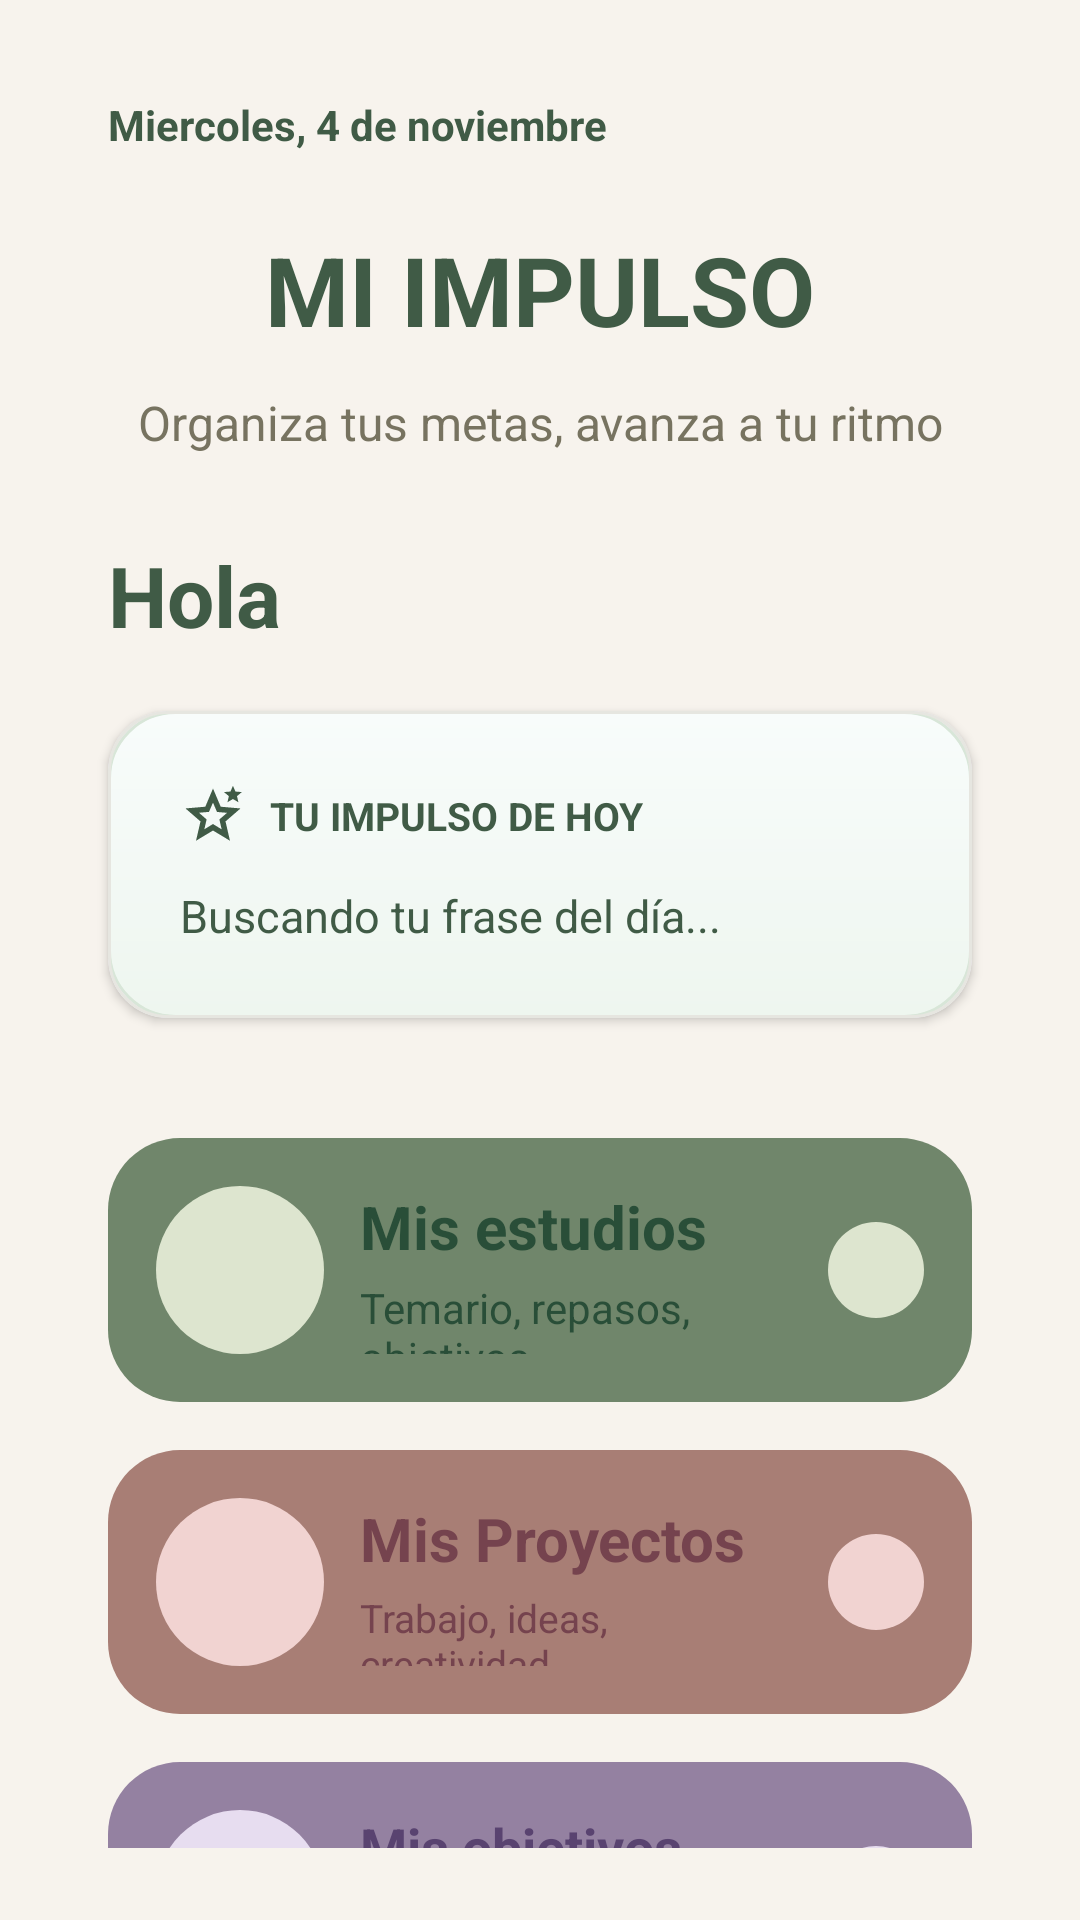

Here is an Android app screen rendered from its layout file. Give the layout XML and the strings, colors and styles it references.
<!-- AndroidManifest.xml: application theme Theme.MiImpulso -->
<!-- res/layout/activity_main.xml -->
<?xml version="1.0" encoding="utf-8"?>
<LinearLayout xmlns:android="http://schemas.android.com/apk/res/android"
    xmlns:tools="http://schemas.android.com/tools"
    xmlns:app="http://schemas.android.com/apk/res-auto"
    android:id="@+id/main"
    android:layout_width="match_parent"
    android:layout_height="match_parent"
    android:orientation="vertical"
    android:layout_gravity="center"
    android:paddingStart="24dp"
    android:paddingEnd="24dp"
    android:paddingTop="32dp"
    android:paddingBottom="24dp"
    android:background="@color/impulso_fondo">

    <TextView
        android:id="@+id/txtFecha"
        android:layout_width="match_parent"
        android:layout_height="wrap_content"
        android:text="Miercoles, 4 de noviembre"
        android:textSize="14sp"
        android:textStyle="bold"
        android:textColor="@color/impulso_verde"
        android:gravity="start"
        android:layout_marginStart="12dp"
        android:layout_marginEnd="12dp"
        android:layout_marginBottom="24dp"/>

    <TextView
        android:layout_width="match_parent"
        android:layout_height="wrap_content"
        android:text="MI IMPULSO"
        android:textSize="32sp"
        android:textStyle="bold"
        android:textColor="@color/impulso_verde"
        android:gravity="center"
        android:layout_marginBottom="12dp"/>

    <TextView
        android:layout_width="match_parent"
        android:layout_height="wrap_content"
        android:text="Organiza tus metas, avanza a tu ritmo"
        android:textSize="16sp"
        android:textColor="@color/impulso_texto"
        android:gravity="center"
        android:layout_marginBottom="16dp"/>

    <TextView
        android:id="@+id/txtSaludo"
        android:layout_width="match_parent"
        android:layout_height="wrap_content"
        android:text="Hola"
        android:textSize="28sp"
        android:textStyle="bold"
        android:textColor="@color/impulso_verde"
        android:gravity="start"
        android:layout_marginTop="12dp"
        android:layout_marginBottom="8dp"
        android:layout_marginStart="12dp"
        android:layout_marginEnd="12dp"/>

    <com.google.android.material.card.MaterialCardView
        android:layout_width="match_parent"
        android:layout_height="wrap_content"
        android:layout_marginStart="12dp"
        android:layout_marginEnd="12dp"
        android:layout_marginTop="12dp"
        android:layout_marginBottom="24dp"
        app:cardCornerRadius="20dp"
        app:cardElevation="2dp"
        app:strokeColor="@color/impulso_borde_tarjeta"
        app:strokeWidth="1dp">

        <LinearLayout
            android:layout_width="match_parent"
            android:layout_height="wrap_content"
            android:orientation="vertical"
            android:padding="24dp"
            android:background="@drawable/fondo_impulso_anterior">

            <LinearLayout
                android:layout_width="match_parent"
                android:layout_height="wrap_content"
                android:orientation="horizontal"
                android:gravity="center_vertical"
                android:layout_marginBottom="12dp">

                <ImageView
                    android:layout_width="22dp"
                    android:layout_height="22dp"
                    android:src="@drawable/ic_impulso"
                    android:tint="@color/impulso_verde"
                    android:contentDescription="Inspiración"/>

                <TextView
                    android:layout_width="wrap_content"
                    android:layout_height="wrap_content"
                    android:layout_marginStart="8dp"
                    android:text="TU IMPULSO DE HOY"
                    android:textSize="13sp"
                    android:textStyle="bold"
                    android:textColor="@color/impulso_verde" />

            </LinearLayout>

            <TextView
                android:id="@+id/txtFrase"
                android:layout_width="match_parent"
                android:layout_height="wrap_content"
                android:text="Buscando tu frase del día..."
                android:textSize="15sp"
                android:textColor="@color/impulso_verde"
                android:gravity="start" />

        </LinearLayout>

    </com.google.android.material.card.MaterialCardView>

   <LinearLayout
       android:id="@+id/btnEstudios"
       style="@style/TarjetaInicio"
       android:backgroundTint="@color/impulso_estudios">

       <ImageView
           android:layout_width="56dp"
           android:layout_height="56dp"
           android:src="@drawable/ic_estudios"
           android:contentDescription="Estudios"
           android:padding="16dp"
           android:background="@drawable/fondo_icono"
           android:tint="@color/impulso_texto"
           android:backgroundTint="@color/impulso_icono_estudios"/>

       <LinearLayout
           android:layout_width="0dp"
           android:layout_height="wrap_content"
           android:layout_weight="1"
           android:orientation="vertical"
           android:layout_marginStart="12dp">

           <TextView
               android:layout_width="match_parent"
               android:layout_height="wrap_content"
               android:text="Mis estudios"
               android:textSize="20dp"
               android:textStyle="bold"
               android:textColor="@color/impulso_texto_estudios"/>

           <TextView
               android:layout_width="match_parent"
               android:layout_height="wrap_content"
               android:layout_marginTop="4dp"
               android:text="Temario, repasos, objetivos..."
               android:textColor="@color/impulso_texto_estudios"/>
       </LinearLayout>

       <ImageView
           android:layout_width="32dp"
           android:layout_height="32dp"
           android:src="@drawable/ic_flecha"
           android:tint="@color/impulso_texto_estudios"
           android:background="@drawable/fondo_icono"
           android:backgroundTint="@color/impulso_icono_estudios"
           android:padding="6dp"
           android:contentDescription="Ver estudios"/>

   </LinearLayout>

   <LinearLayout
       android:id="@+id/btnProyectos"
       style="@style/TarjetaInicio"
       android:backgroundTint="@color/impulso_proyectos">

       <ImageView
           android:layout_width="56dp"
           android:layout_height="56dp"
           android:src="@drawable/ic_proyectos"
           android:background="@drawable/fondo_icono"
           android:backgroundTint="@color/impulso_icono_proyectos"
           android:tint="@color/impulso_texto_proyectos"
           android:padding="14dp"
           android:contentDescription="Proyectos"/>

       <LinearLayout
           android:layout_width="0dp"
           android:layout_height="wrap_content"
           android:layout_weight="1"
           android:layout_marginStart="12dp"
           android:orientation="vertical">

           <TextView
               android:layout_width="match_parent"
               android:layout_height="wrap_content"
               android:text="Mis Proyectos"
               android:textSize="20sp"
               android:textStyle="bold"
               android:textColor="@color/impulso_texto_proyectos"/>

           <TextView
               android:layout_width="match_parent"
               android:layout_height="wrap_content"
               android:layout_marginTop="4dp"
               android:text="Trabajo, ideas, creatividad..."
               android:textSize="13sp"
               android:textColor="@color/impulso_texto_proyectos"/>

       </LinearLayout>

       <ImageView
           android:layout_width="32dp"
           android:layout_height="32dp"
           android:src="@drawable/ic_flecha"
           android:tint="@color/impulso_texto_proyectos"
           android:background="@drawable/fondo_icono"
           android:backgroundTint="@color/impulso_icono_proyectos"
           android:padding="6dp"
           android:contentDescription="Ver estudios"/>

   </LinearLayout>


    <LinearLayout
        android:id="@+id/btnPersonal"
        style="@style/TarjetaInicio"
        android:backgroundTint="@color/impulso_personal">

        <ImageView
            android:layout_width="56dp"
            android:layout_height="56dp"
            android:src="@drawable/ic_personal"
            android:background="@drawable/fondo_icono"
            android:backgroundTint="@color/impulso_icono_personal"
            android:tint="@color/impulso_texto_personal"
            android:padding="14dp"
            android:contentDescription="Objetivos personales"/>

        <LinearLayout
            android:layout_width="0dp"
            android:layout_height="wrap_content"
            android:layout_weight="1"
            android:layout_marginStart="12dp"
            android:orientation="vertical">

            <TextView
                android:layout_width="match_parent"
                android:layout_height="wrap_content"
                android:text="Mis objetivos personales"
                android:textSize="18sp"
                android:textStyle="bold"
                android:textColor="@color/impulso_texto_personal"/>

            <TextView
                android:layout_width="match_parent"
                android:layout_height="wrap_content"
                android:layout_marginTop="4dp"
                android:text="Hábitos, bienestar, salud..."
                android:textSize="13sp"
                android:textColor="@color/impulso_texto_personal"/>

        </LinearLayout>

        <ImageView
            android:layout_width="32dp"
            android:layout_height="32dp"
            android:src="@drawable/ic_flecha"
            android:tint="@color/impulso_texto_personal"
            android:background="@drawable/fondo_icono"
            android:backgroundTint="@color/impulso_icono_personal"
            android:padding="6dp"
            android:contentDescription="Ver estudios"/>

    </LinearLayout>







</LinearLayout>
<!-- resources referenced by this layout -->
<resources>
  <color name="impulso_borde_tarjeta">#E6E6E0</color>
  <color name="impulso_estudios">#70866B</color>
  <color name="impulso_fondo">#F7F3ED</color>
  <color name="impulso_icono_estudios">#DDE5CF</color>
  <color name="impulso_icono_personal">#E7DDF0</color>
  <color name="impulso_icono_proyectos">#F1D3D1</color>
  <color name="impulso_personal">#9481A1</color>
  <color name="impulso_proyectos">#A87E75</color>
  <color name="impulso_texto">#777360</color>
  <color name="impulso_texto_estudios">#294E38</color>
  <color name="impulso_texto_personal">#594370</color>
  <color name="impulso_texto_proyectos">#75434E</color>
  <color name="impulso_verde">#405B46</color>
  <!-- drawable fondo_icono (drawable) -->
  <?xml version="1.0" encoding="utf-8"?>
  <shape xmlns:android="http://schemas.android.com/apk/res/android"
      android:shape="oval">
      <solid android:color="@color/impulso_blanco"/>
  </shape>
  <!-- drawable fondo_impulso_anterior (drawable) -->
  <?xml version="1.0" encoding="utf-8"?>
  <shape xmlns:android="http://schemas.android.com/apk/res/android">
      <gradient
          android:startColor="#F8FCFB"
          android:endColor="#EEF6EF"
          android:angle="270"/>
      <corners android:radius="22dp"/>
      <stroke
          android:width="1dp"
          android:color="#D8E6D8"/>
      <padding
          android:left="16dp"
          android:top="16dp"
          android:right="16dp"
          android:bottom="16dp"/>
  </shape>
  <!-- drawable ic_impulso (drawable) -->
  <vector xmlns:android="http://schemas.android.com/apk/res/android" android:height="24dp" android:tint="#000000" android:viewportHeight="960" android:viewportWidth="960" android:width="24dp">
        
      <path android:fillColor="@android:color/white" android:pathData="M354,673L480,597L606,674L573,530L684,434L538,421L480,285L422,420L276,433L387,530L354,673ZM233,840L298,559L80,370L368,345L480,80L592,345L880,370L662,559L727,840L480,691L233,840ZM690,280L711,191L640,132L734,124L770,40L806,124L900,132L829,191L850,280L770,233L690,280ZM480,479L480,479L480,479L480,479L480,479L480,479L480,479L480,479L480,479L480,479Z"/>
      
  </vector>
  <style name="TarjetaInicio">
         <item name="android:layout_width">match_parent</item>
         <item name="android:layout_height">88dp</item>
         <item name="android:layout_marginStart">12dp</item>
         <item name="android:layout_marginEnd">12dp</item>
         <item name="android:layout_marginTop">16dp</item>
         <item name="android:padding">16dp</item>
         <item name="android:orientation">horizontal</item>
         <item name="android:gravity">center_vertical</item>
         <item name="android:background">@drawable/fondo_tarjeta_inicio</item>
         <item name="android:clickable">true</item>
         <item name="android:focusable">true</item>
     </style>
  <style name="Theme.MiImpulso" parent="Base.Theme.MiImpulso" />
  <color name="impulso_blanco">#FFFFFFFF</color>
  <!-- drawable fondo_tarjeta_inicio (drawable) -->
  <?xml version="1.0" encoding="utf-8"?>
  <shape xmlns:android="http://schemas.android.com/apk/res/android"
      android:shape="rectangle">
      <solid android:color="@color/impulso_blanco"/>
      <corners android:radius="24dp"/>
  
  
  </shape>
  <style name="Base.Theme.MiImpulso" parent="Theme.Material3.DayNight.NoActionBar">
          
          
      </style>
</resources>
